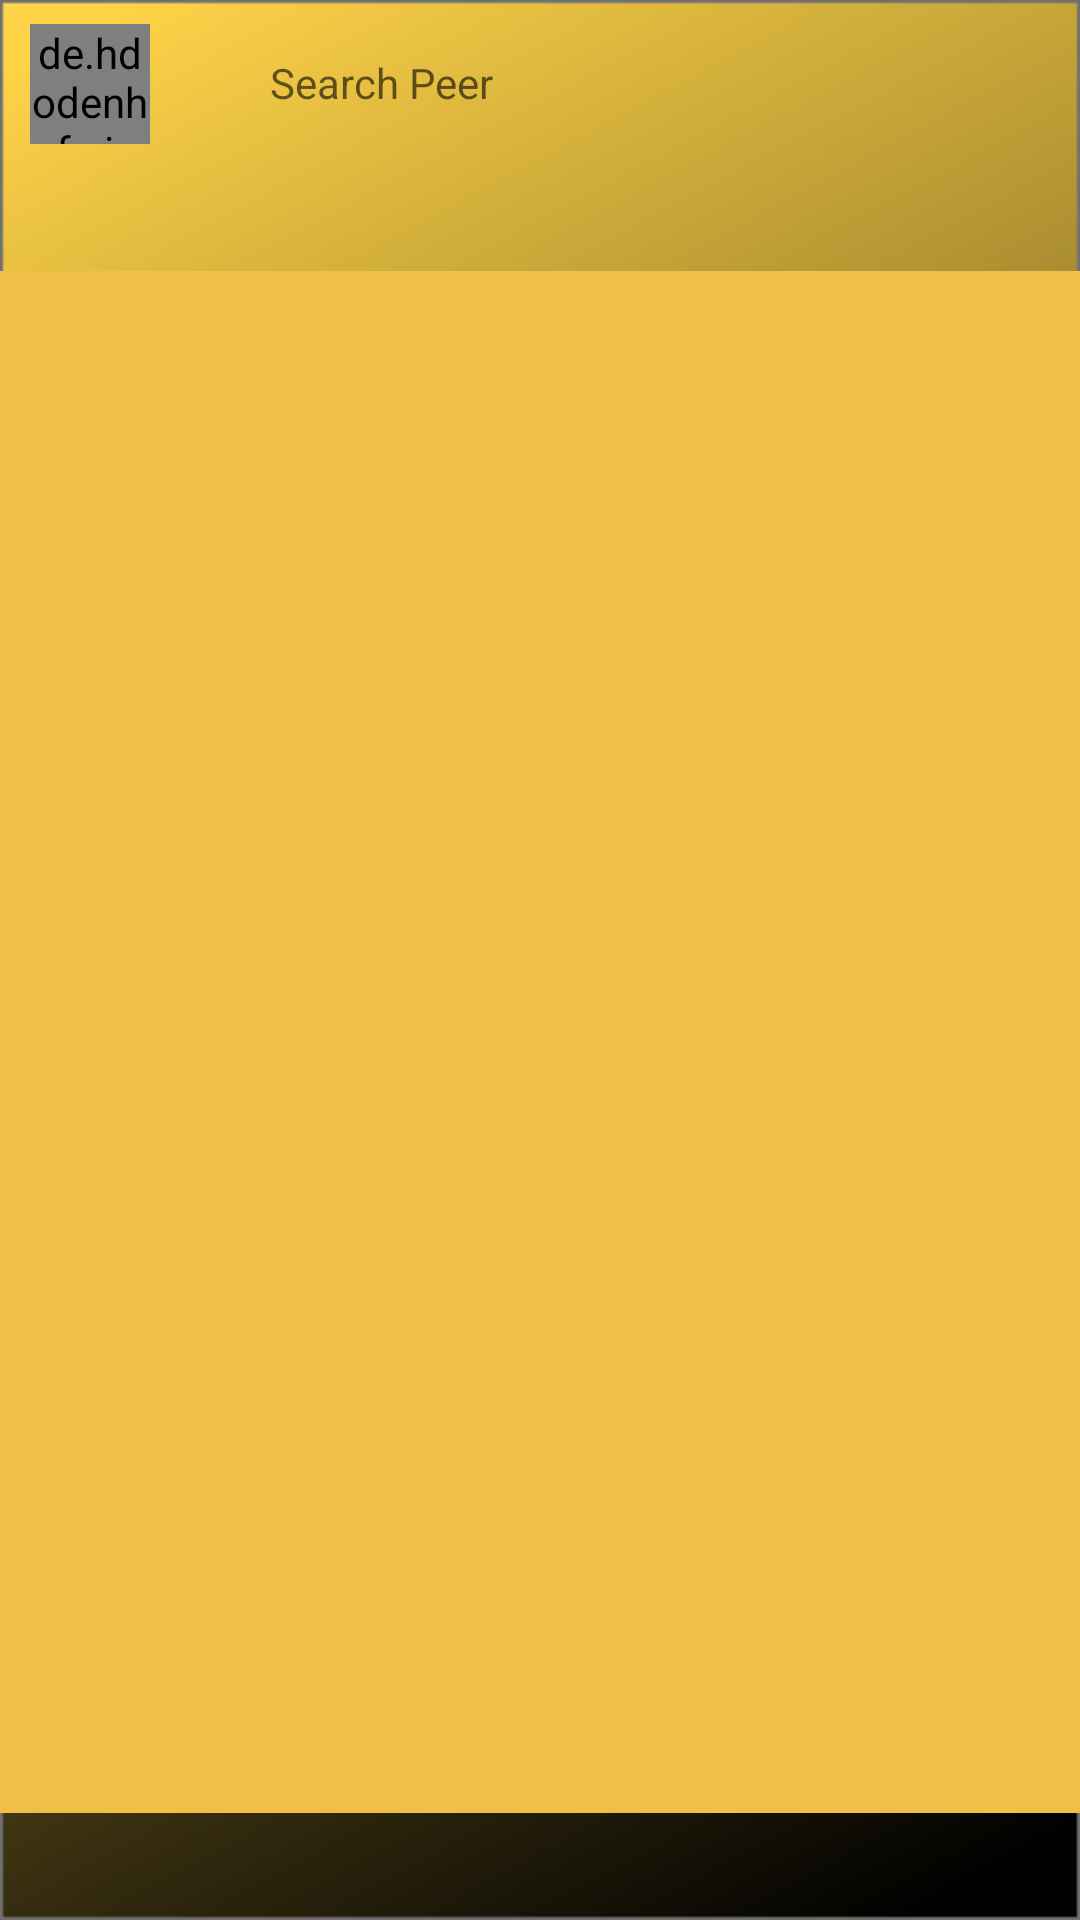

Reconstruct the res/layout file that produces this screen, plus the resources it refers to.
<!-- AndroidManifest.xml: application theme AppTheme -->
<!-- res/layout/activity_employee_tasks.xml -->
<?xml version="1.0" encoding="utf-8"?>
<LinearLayout xmlns:android="http://schemas.android.com/apk/res/android"
    xmlns:app="http://schemas.android.com/apk/res-auto"
    xmlns:tools="http://schemas.android.com/tools"
    android:layout_width="match_parent"
    android:layout_height="match_parent"
    tools:context=".Employee.employee_tasks"
    android:weightSum="8"
    android:orientation="vertical"
    android:background="@drawable/background"
    >

    <RelativeLayout
        android:layout_width="match_parent"
        android:layout_height="wrap_content"
        >
        <de.hdodenhof.circleimageview.CircleImageView
            android:id="@+id/searchbar_profile"
            android:layout_width="40dp"
            android:layout_height="40dp"
            android:layout_marginTop="8dp"
            android:layout_marginLeft="10dp"
            android:layout_marginRight="20dp"
            android:background="@drawable/menu"
            />
        <com.google.android.material.textfield.TextInputEditText
            android:id="@+id/list_search"
            android:layout_width="230dp"
            android:layout_height="wrap_content"
            android:layout_margin="10dp"
            android:textSize="14dp"
            android:hint="Search Peer"
            android:layout_toRightOf="@+id/searchbar_profile"
            android:textColor="#434343"
            android:paddingTop="8dp"
            android:paddingBottom="8dp"
            android:paddingLeft="10dp"
            android:background="@drawable/searchbox"/>

    </RelativeLayout>





<LinearLayout
    android:layout_weight="1"
    android:layout_width="match_parent"
    android:layout_height="wrap_content"/>
    <androidx.recyclerview.widget.RecyclerView
        android:layout_weight="6"
        android:id="@+id/rv2"
        android:background="@color/colorgolden"
        android:layout_width="match_parent"
        android:layout_height="300dp" />


</LinearLayout>
<!-- resources referenced by this layout -->
<resources>
  <color name="colorgolden">#F1BF46</color>
  <!-- drawable background: png bitmap (drawable, 69142 bytes) -->
  <style name="AppTheme" parent="Theme.MaterialComponents.DayNight.NoActionBar">
          
          <item name="colorPrimary">@color/colorText</item>
          <item name="colorPrimaryDark">@color/colorButton</item>
          <item name="colorAccent">@color/colorgolden</item>
      </style>
  <color name="colorText">#FFD648</color>
  <color name="colorButton">#E0A444</color>
</resources>
